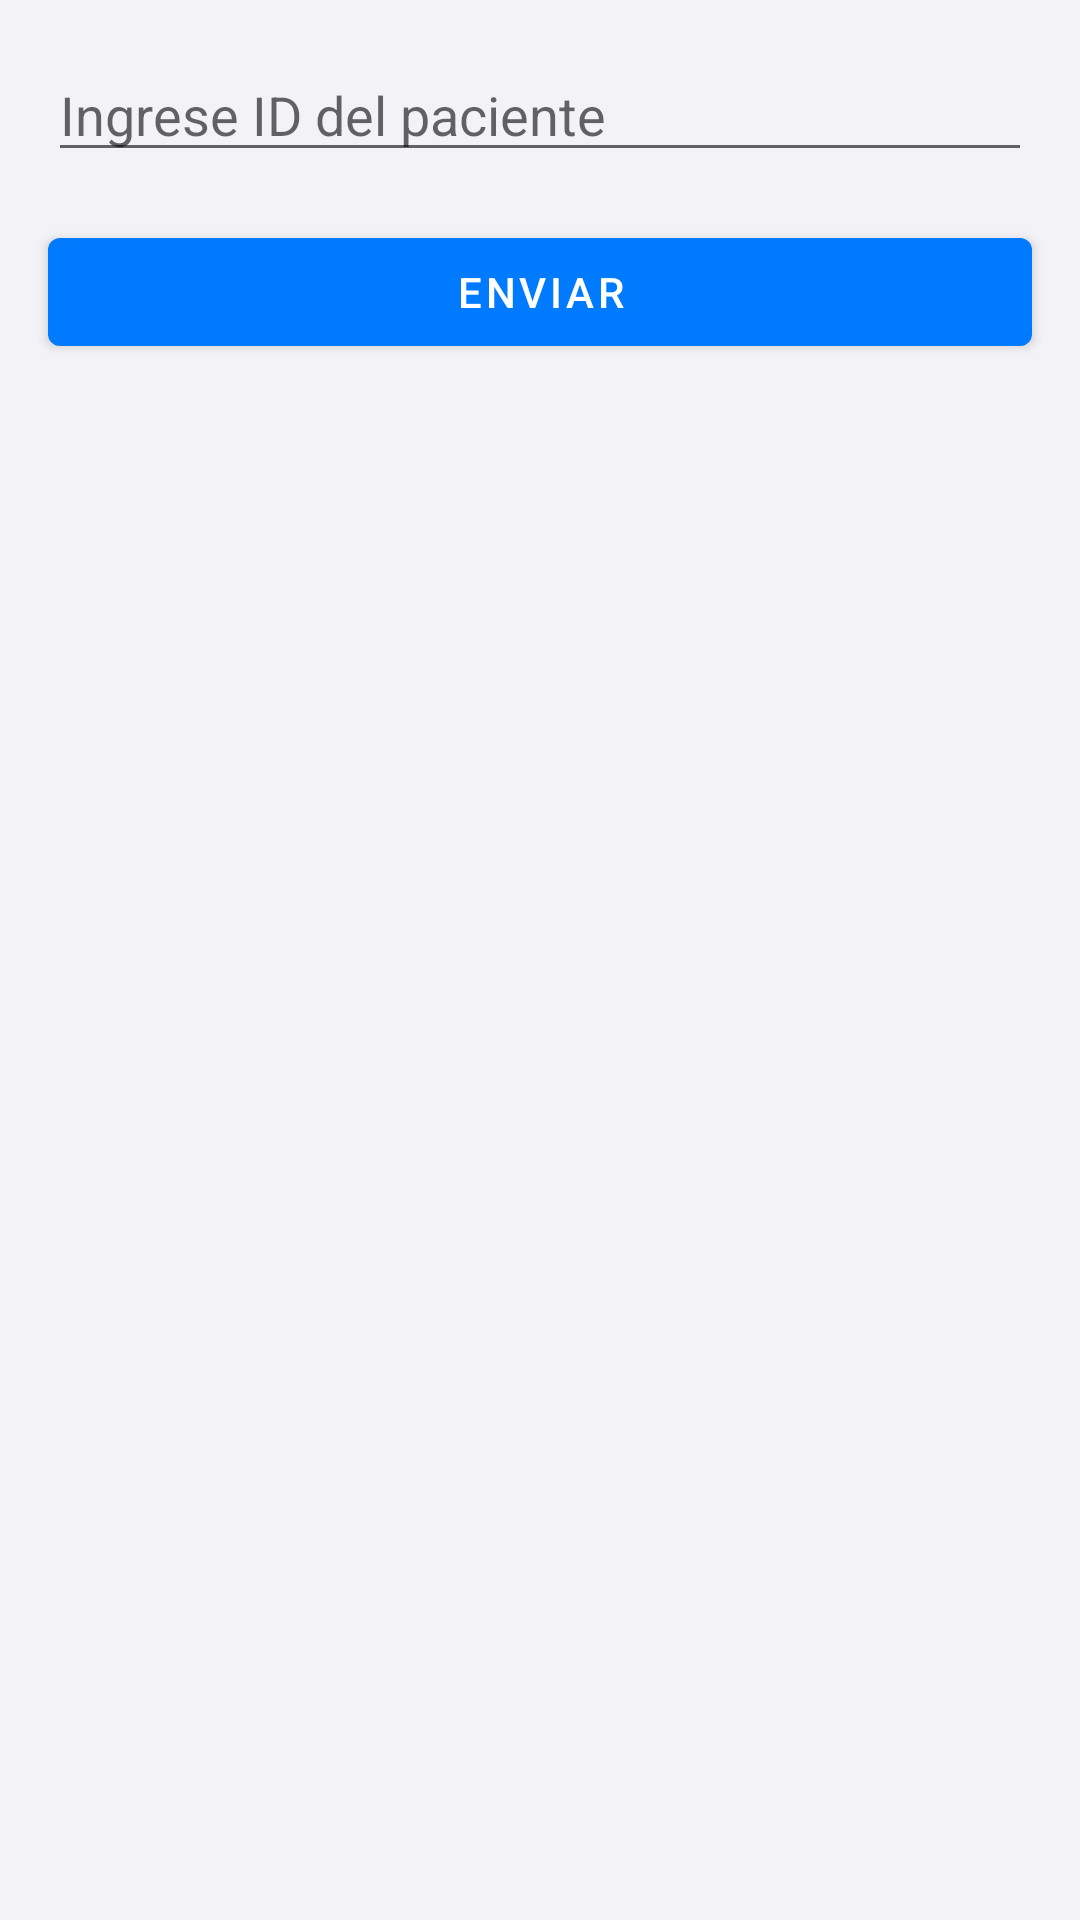

Android layout source for this screen:
<!-- AndroidManifest.xml: application theme AppTheme -->
<!-- res/layout/activity_family.xml -->
<?xml version="1.0" encoding="utf-8"?>
<androidx.constraintlayout.widget.ConstraintLayout xmlns:android="http://schemas.android.com/apk/res/android"
    xmlns:app="http://schemas.android.com/apk/res-auto"
    xmlns:tools="http://schemas.android.com/tools"
    android:layout_width="match_parent"
    android:layout_height="match_parent"
    tools:context=".ui.activities.FamilyActivity">

    <EditText
        android:id="@+id/et_patient_id"
        android:layout_width="0dp"
        android:layout_height="wrap_content"
        android:hint="Ingrese ID del paciente"
        app:layout_constraintTop_toTopOf="parent"
        app:layout_constraintStart_toStartOf="parent"
        app:layout_constraintEnd_toEndOf="parent"
        android:layout_margin="16dp" />

    <Button
        android:id="@+id/btn_submit_patient_id"
        android:layout_width="0dp"
        android:layout_height="wrap_content"
        android:text="Enviar"
        app:layout_constraintTop_toBottomOf="@id/et_patient_id"
        app:layout_constraintStart_toStartOf="parent"
        app:layout_constraintEnd_toEndOf="parent"
        android:layout_margin="16dp" />

</androidx.constraintlayout.widget.ConstraintLayout>
<!-- resources referenced by this layout -->
<resources>
  <style name="AppTheme" parent="Theme.MaterialComponents.Light.NoActionBar">
          <item name="colorPrimary">@color/colorPrimary</item>
          <item name="colorPrimaryDark">@color/colorPrimaryDark</item>
          <item name="colorAccent">@color/colorAccent</item>
          <item name="android:windowBackground">@color/colorBackground</item>
          <item name="android:statusBarColor">@color/colorBackground</item>
          <item name="android:windowLightStatusBar">true</item>
      </style>
  <color name="colorPrimary">#007AFF</color>
  <color name="colorPrimaryDark">#0062CC</color>
  <color name="colorAccent">#FF9500</color>
  <color name="colorBackground">#F2F2F7</color>
</resources>
